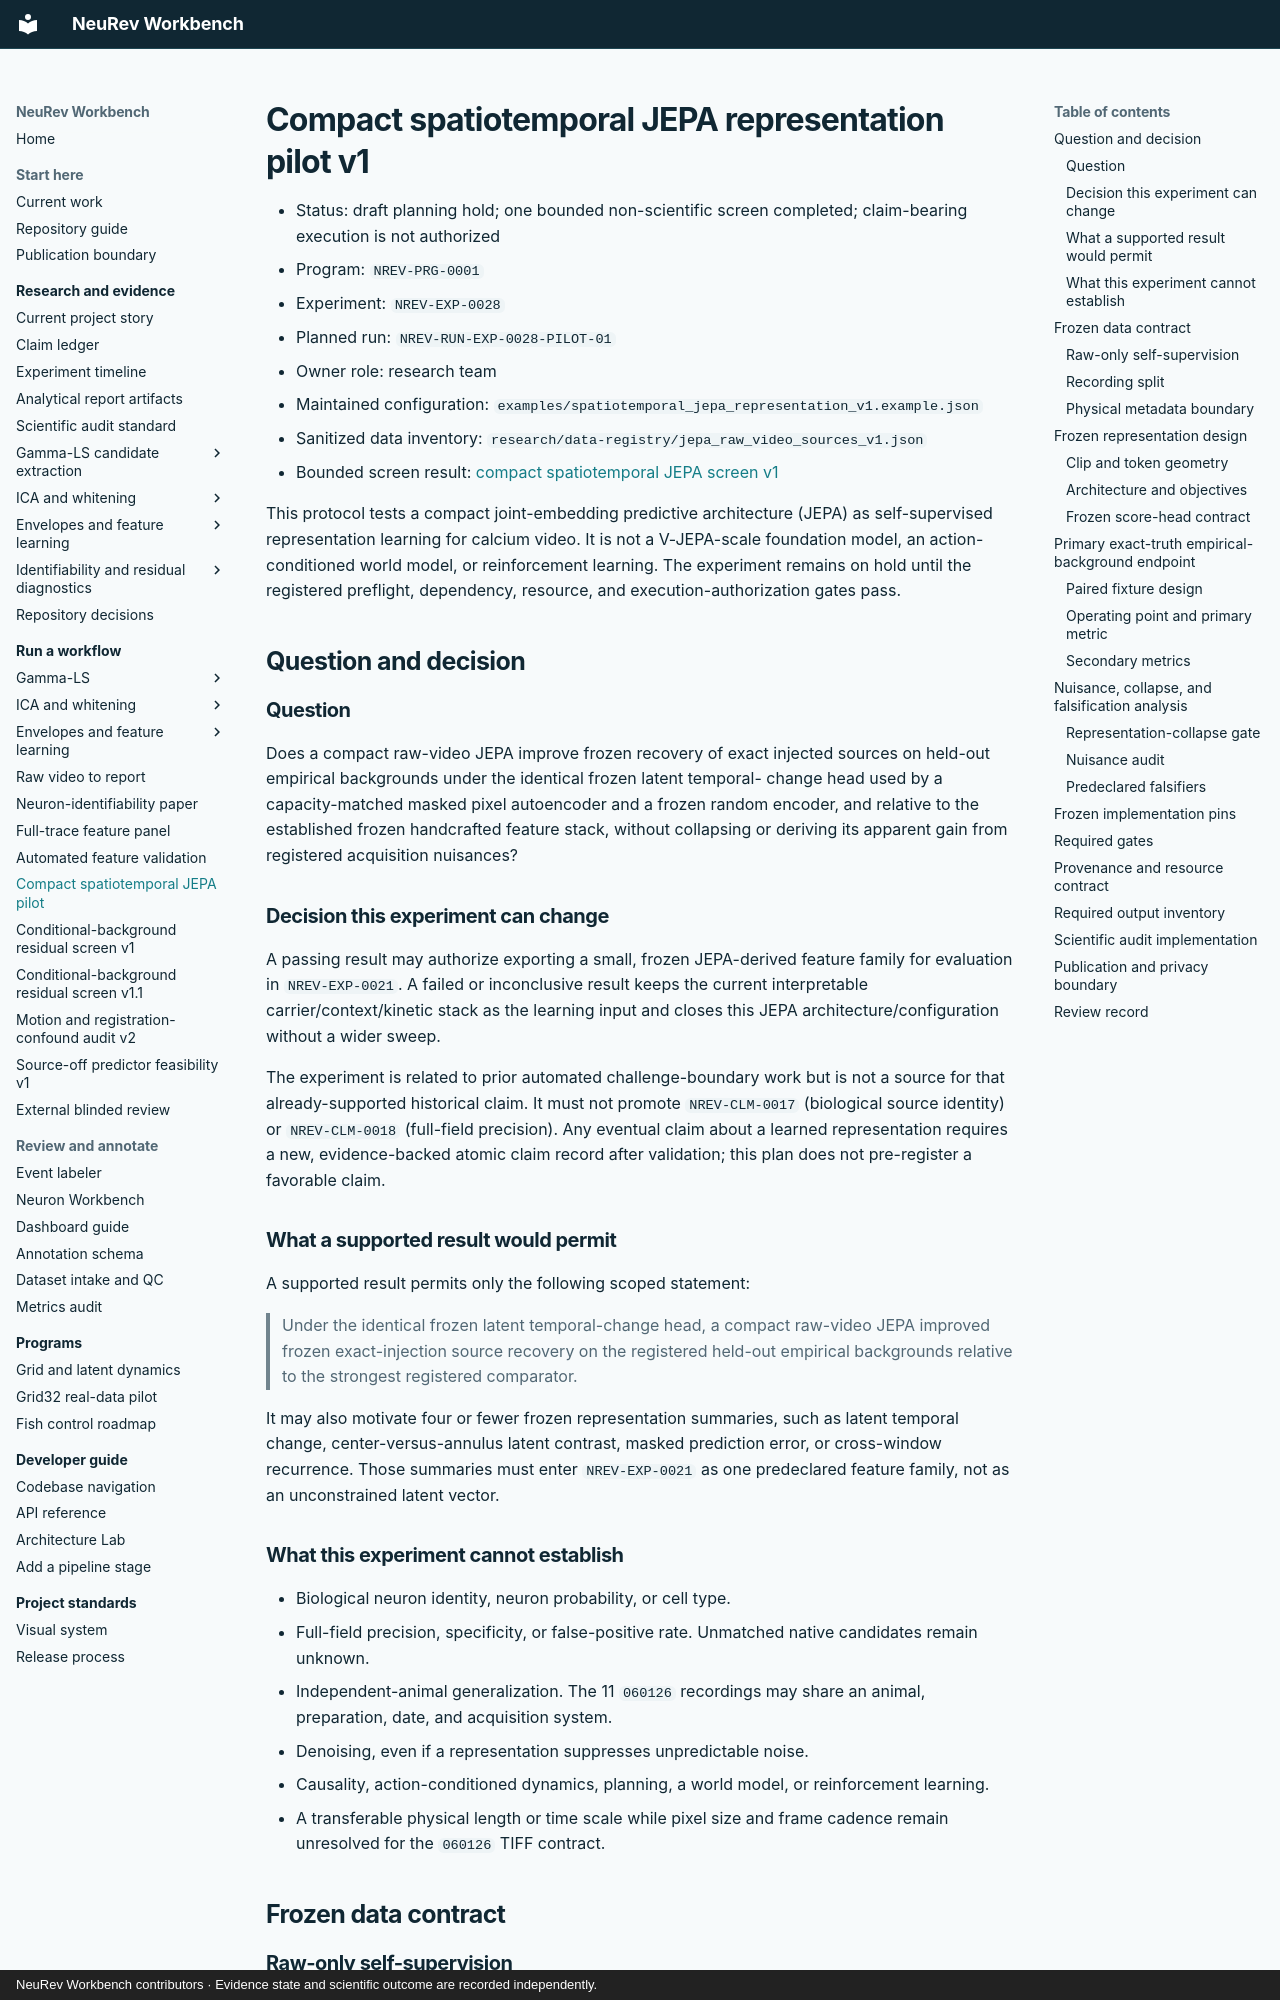

repository: Jibby2k1/NeuRev-Workbench · page: workflows/spatiotemporal_jepa_representation_v1/index.html · generator: mkdocs · copyright: NeuRev Workbench contributors · Evidence state and scientific outcome are recorded independently.

# Compact spatiotemporal JEPA representation pilot v1

- Status: draft planning hold; one bounded non-scientific screen completed;
  claim-bearing execution is not authorized
- Program: `NREV-PRG-0001`
- Experiment: `NREV-EXP-0028`
- Planned run: `NREV-RUN-EXP-0028-PILOT-01`
- Owner role: research team
- Maintained configuration:
  `examples/spatiotemporal_jepa_representation_v1.example.json`
- Sanitized data inventory:
  `research/data-registry/jepa_raw_video_sources_v1.json`
- Bounded screen result:
  [compact spatiotemporal JEPA screen v1](../research/SPATIOTEMPORAL_JEPA_SCREEN_V1_RESULTS.md)

This protocol tests a compact joint-embedding predictive architecture (JEPA)
as self-supervised representation learning for calcium video. It is not a
V-JEPA-scale foundation model, an action-conditioned world model, or
reinforcement learning. The experiment remains on hold until the registered
preflight, dependency, resource, and execution-authorization gates pass.

## Question and decision

### Question

Does a compact raw-video JEPA improve frozen recovery of exact injected sources
on held-out empirical backgrounds under the identical frozen latent temporal-
change head used by a capacity-matched masked pixel autoencoder and a frozen
random encoder, and relative to the established frozen handcrafted feature
stack, without collapsing or deriving its apparent gain from registered
acquisition nuisances?

### Decision this experiment can change

A passing result may authorize exporting a small, frozen JEPA-derived feature
family for evaluation in `NREV-EXP-0021`. A failed or inconclusive result keeps
the current interpretable carrier/context/kinetic stack as the learning input
and closes this JEPA architecture/configuration without a wider sweep.

The experiment is related to prior automated challenge-boundary work but is not
a source for that already-supported historical claim. It must not promote
`NREV-CLM-0017` (biological source identity) or `NREV-CLM-0018` (full-field
precision). Any eventual claim about a learned representation requires a new,
evidence-backed atomic claim record after validation; this plan does not
pre-register a favorable claim.

### What a supported result would permit

A supported result permits only the following scoped statement:

> Under the identical frozen latent temporal-change head, a compact raw-video
> JEPA improved frozen exact-injection source recovery on the registered
> held-out empirical backgrounds relative to the strongest registered
> comparator.

It may also motivate four or fewer frozen representation summaries, such as
latent temporal change, center-versus-annulus latent contrast, masked prediction
error, or cross-window recurrence. Those summaries must enter
`NREV-EXP-0021` as one predeclared feature family, not as an unconstrained latent
vector.

### What this experiment cannot establish

- Biological neuron identity, neuron probability, or cell type.
- Full-field precision, specificity, or false-positive rate. Unmatched native
  candidates remain unknown.
- Independent-animal generalization. The 11 `060126` recordings may share an
  animal, preparation, date, and acquisition system.
- Denoising, even if a representation suppresses unpredictable noise.
- Causality, action-conditioned dynamics, planning, a world model, or
  reinforcement learning.
- A transferable physical length or time scale while pixel size and frame
  cadence remain unresolved for the `060126` TIFF contract.

## Frozen data contract

### Raw-only self-supervision

The learned JEPA and masked-autoencoder arms receive only read-only, normalized
uint16 grayscale frames from the 11 hash-frozen `060126` TIFFs. The data layer
must not expose ROI coordinates, burst intervals, expert labels, provisional
candidate labels, ICA arrays, local-standardized arrays, detector scores, or
other processed stages. It reads sequential clips through `tifffile.memmap` and
does not copy the raw corpus into the run output.

The frozen handcrafted comparator may compute its previously registered
carrier, spatial-context, and kinetic definitions from raw video. It is an
endpoint comparator only: no handcrafted or processed feature may enter a
learned encoder or its target.
